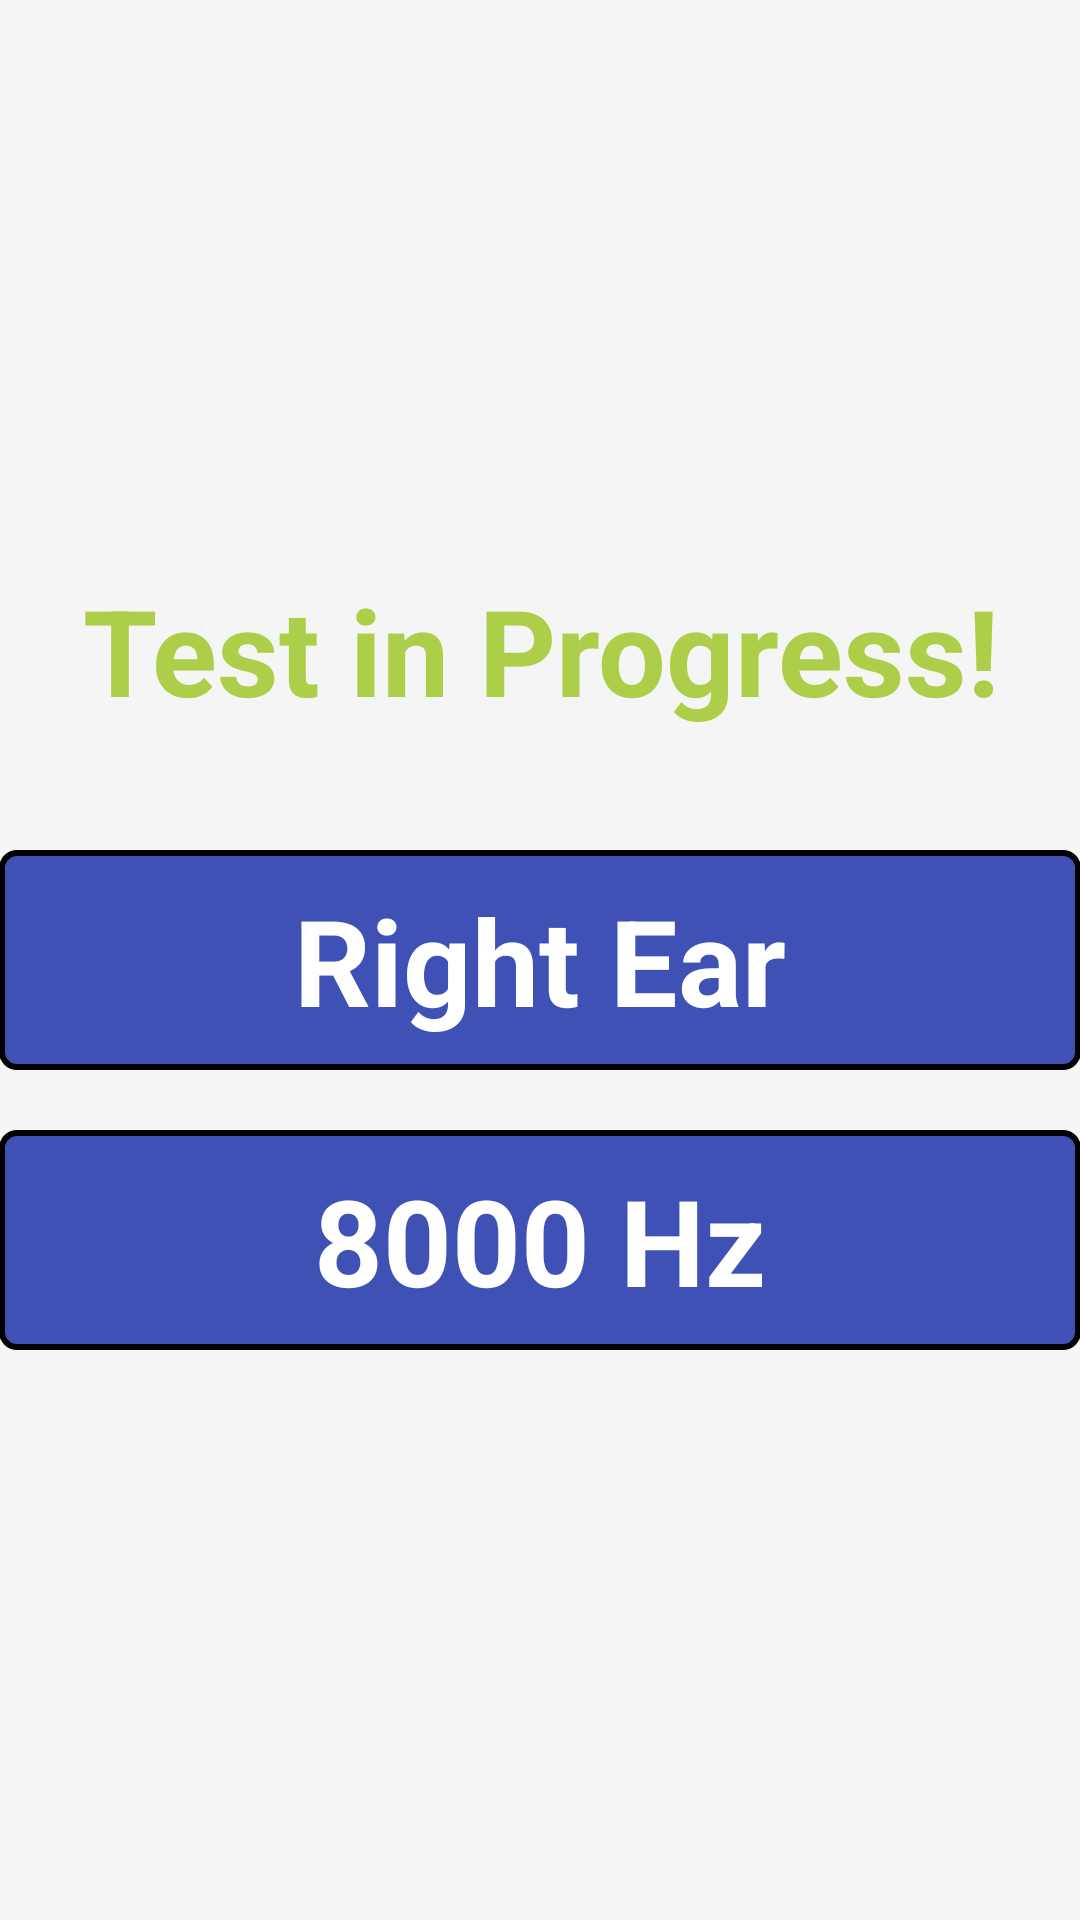

Produce the Android XML layout that renders to this screen, including the resource entries it uses.
<!-- AndroidManifest.xml: application theme AppTheme -->
<!-- res/layout/activity_performtest.xml -->
<RelativeLayout xmlns:android="http://schemas.android.com/apk/res/android"
    xmlns:tools="http://schemas.android.com/tools"
    android:id="@+id/page"
    android:layout_width="match_parent"
    android:layout_height="match_parent"
    android:background="@color/background_grey"
    android:gravity="center"
    android:keepScreenOn="true"
    android:paddingLeft="@dimen/activity_horizontal_margin"
    android:paddingTop="@dimen/activity_vertical_margin"
    android:paddingRight="@dimen/activity_horizontal_margin"
    android:paddingBottom="@dimen/activity_vertical_margin"
    tools:context="org.woheller69.audiometry.PerformTest">

    <TextView
        android:id="@+id/progress"
        android:layout_width="match_parent"
        android:layout_height="wrap_content"
        android:layout_above="@id/ear"
        android:layout_marginBottom="40dp"
        android:gravity="center"
        android:text="@string/test_running"
        android:textColor="@color/green"
        android:textSize="40sp"
        android:textStyle="bold" />

    <TextView
        android:id="@+id/ear"
        android:layout_width="match_parent"
        android:layout_height="wrap_content"
        android:layout_above="@id/frequency"
        android:layout_marginBottom="20dp"
        android:background="@drawable/button_background"
        android:gravity="center"
        android:padding="10dp"
        android:text="@string/right_ear"
        android:textColor="@color/white"
        android:textSize="40sp"
        android:textStyle="bold" />

    <TextView
        android:id="@+id/frequency"
        android:layout_width="match_parent"
        android:layout_height="wrap_content"
        android:background="@drawable/button_background"
        android:gravity="center_horizontal"
        android:padding="10dp"
        android:text="8000 Hz"
        android:textColor="@color/white"
        android:textSize="40sp"
        android:textStyle="bold" />

</RelativeLayout>
<!-- resources referenced by this layout -->
<resources>
  <color name="background_grey">#F5F5F5</color>
  <color name="green">#adce49</color>
  <color name="white">#FFFFFF</color>
  <!-- drawable button_background (drawable) -->
  <?xml version="1.0" encoding="utf-8"?>
      <ripple xmlns:android="http://schemas.android.com/apk/res/android" android:color="@color/colorPrimaryDark">
      <item android:drawable="@drawable/button_static_background" />
      </ripple>
  <string name="right_ear">Right Ear</string>
  <string name="test_running">Test in Progress!</string>
  <style name="AppTheme" parent="Theme.AppCompat">
          
          <item name="colorPrimary">@color/audiometry_blue</item>
          <item name="colorPrimaryDark">@color/colorPrimaryDark</item>
          <item name="colorAccent">@color/accent_material_dark</item>
          <item name="android:statusBarColor">@color/colorPrimaryDark</item>
          <item name="android:navigationBarColor">@color/colorPrimaryDark</item>
      </style>
  <color name="colorPrimaryDark">#303F9F</color>
  <!-- drawable button_static_background (drawable) -->
  <?xml version="1.0" encoding="utf-8"?>
  <shape xmlns:android="http://schemas.android.com/apk/res/android">
      <solid android:color="@color/colorPrimary" />
      <corners android:radius="5dp" />
      <stroke
          android:color="@color/black"
          android:width="2dp"/>
  </shape>
  <color name="audiometry_blue">#2196F3</color>
  <color name="colorPrimary">#3F51B5</color>
  <color name="black">#000000</color>
</resources>
